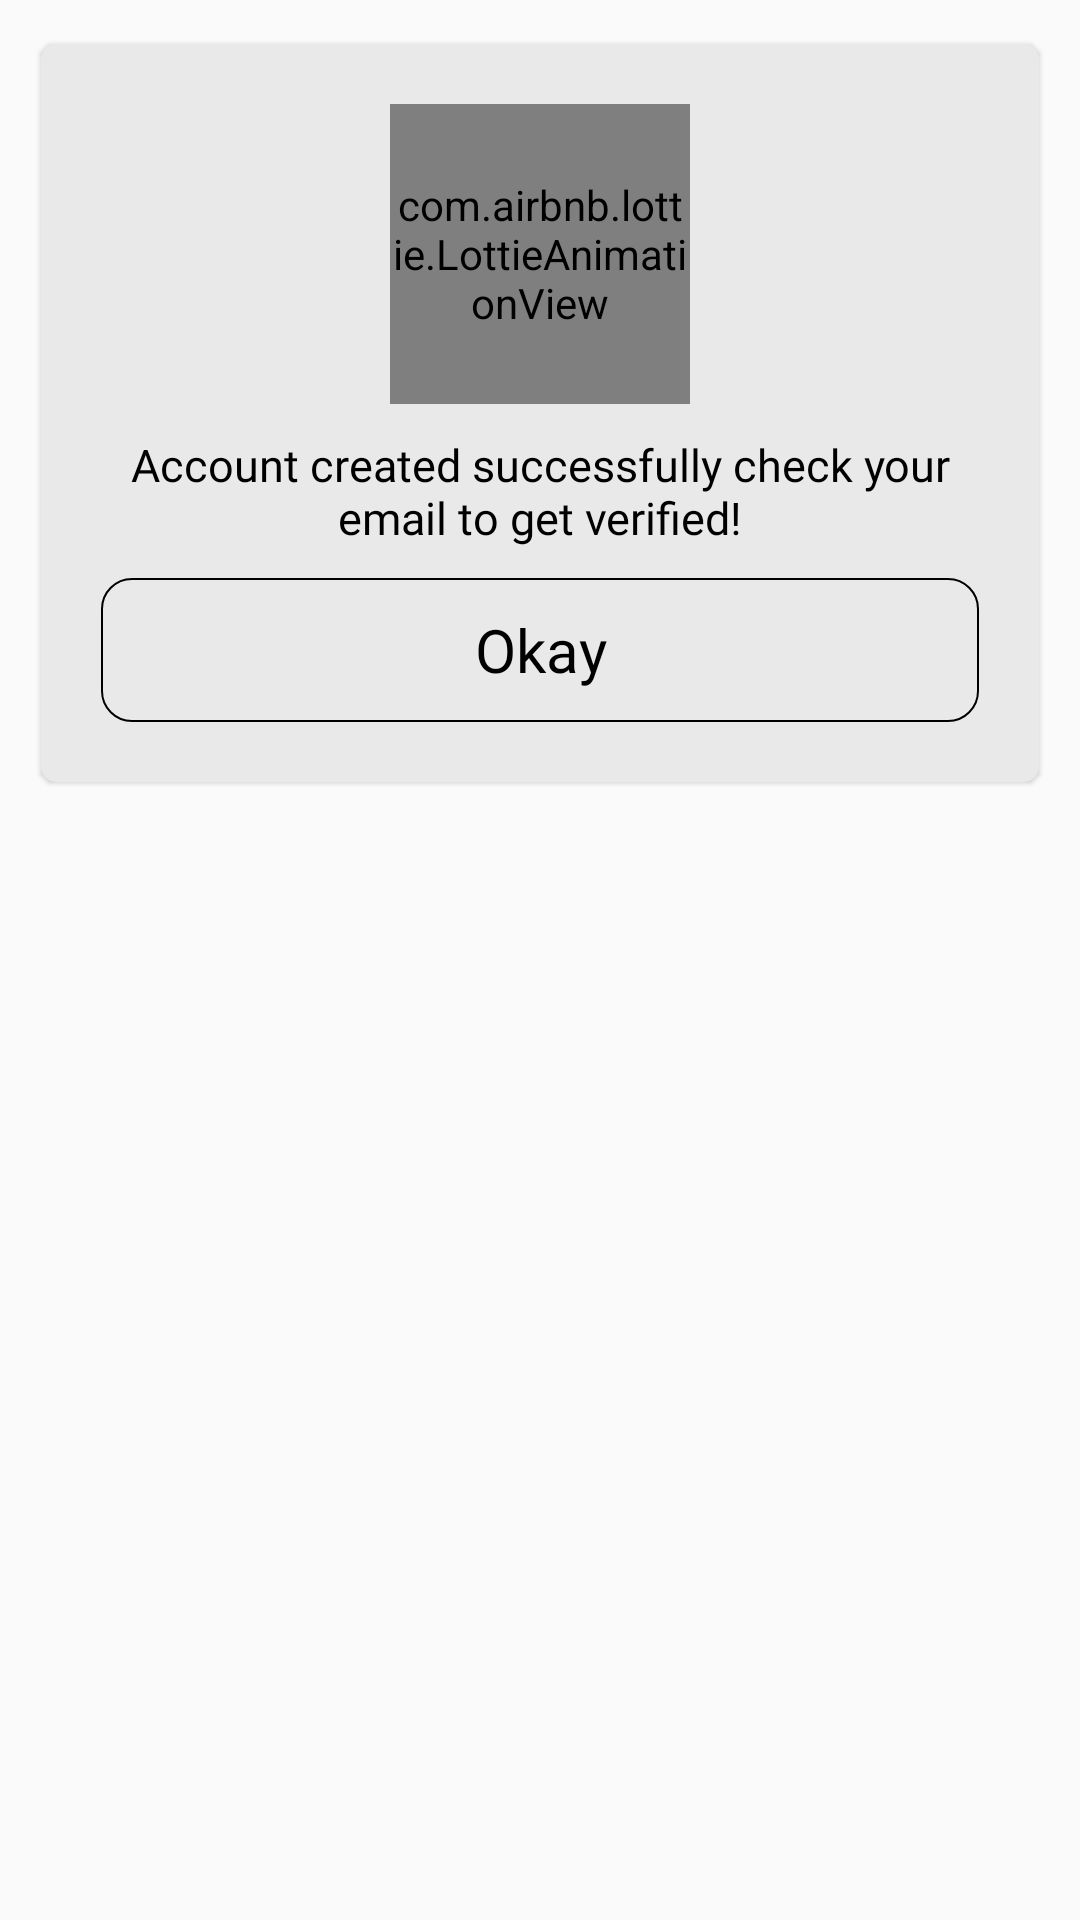

Android layout source for this screen:
<!-- AndroidManifest.xml: application theme Theme.StudyBuddy -->
<!-- res/layout/success_popup_message.xml -->
<?xml version="1.0" encoding="utf-8"?>
<LinearLayout xmlns:android="http://schemas.android.com/apk/res/android"
    android:layout_width="400dp"
    android:layout_height="wrap_content"
    xmlns:app="http://schemas.android.com/apk/res-auto"
    android:orientation="vertical">

    <com.google.android.material.card.MaterialCardView
        android:id="@+id/animation"
        android:layout_width="match_parent"
        android:layout_height="wrap_content"
        android:layout_margin="10sp"
        app:cardBackgroundColor="@color/background_secondary"
        app:cardCornerRadius="5sp"
        app:cardElevation="1dp"
        app:cardPreventCornerOverlap="true"
        app:cardUseCompatPadding="true">

        <LinearLayout
            android:layout_width="match_parent"
            android:layout_height="wrap_content"
            android:layout_gravity="center_vertical"
            android:orientation="vertical"
            android:padding="20dp">

            <com.airbnb.lottie.LottieAnimationView
                android:layout_width="100sp"
                android:layout_height="100sp"
                app:lottie_rawRes="@raw/success"
                app:lottie_autoPlay="true"
                android:layout_gravity="center_horizontal"
                app:lottie_loop="true"/>
            <TextView
                android:id="@+id/message"
                android:layout_width="match_parent"
                android:layout_height="wrap_content"
                android:text="@string/account_creation_text"
                android:fontFamily="@font/ibmplexsansregular"
                android:textColor="@color/textPrimary"
                android:textSize="15sp"
                android:layout_marginTop="10dp"
                android:layout_marginBottom="10dp"
                android:textAlignment="center"
                />
            <Button
                android:id="@+id/submit_sb"
                android:layout_width="match_parent"
                android:layout_height="wrap_content"
                android:text="Okay"
                android:textAllCaps="false"
                android:fontFamily="@font/ibmplexsansregular"
                android:layout_gravity="center_vertical"
                android:background="@drawable/button_outline"
                android:textColor="@color/primary"

                android:textSize="20sp"/>

        </LinearLayout>
    </com.google.android.material.card.MaterialCardView>
</LinearLayout>
<!-- resources referenced by this layout -->
<resources>
  <color name="background_secondary">#E9E9E9</color>
  <color name="primary">#000000</color>
  <color name="textPrimary">#000000</color>
  <!-- drawable button_outline (drawable-v24) -->
  <?xml version="1.0" encoding="utf-8"?>
  <shape xmlns:android="http://schemas.android.com/apk/res/android" android:shape="rectangle">
      <solid android:color="#00FFFFFF" />
      <stroke android:color="@color/primary" android:width="0.75dp"/>
      <corners android:radius="@dimen/dashboard_button_corner_radius"/>
  </shape>
  <string name="account_creation_text">Account created successfully check your email to get verified!</string>
  <style name="Theme.StudyBuddy" parent="Theme.AppCompat.Light.NoActionBar">
          
          <item name="colorPrimary">@color/white</item>
          <item name="colorPrimaryVariant">@color/editTextColorNotOnFocus</item>
          <item name="colorOnPrimary">@color/black</item>
  
          
          <item name="colorSecondary">@color/accent_secondary</item>
          <item name="colorSecondaryVariant">@color/accent_secondary</item>
          <item name="colorOnSecondary">@color/primary</item>
          
          <item name="android:statusBarColor" tools:targetApi="l">?attr/colorOnPrimary</item>
          
          <item name="colorAccent">@color/accent_primary</item>
  
          <item name="actionBarItemBackground">@color/textPrimary</item>
      </style>
  <dimen name="dashboard_button_corner_radius">10dp</dimen>
  <color name="white">#FFFFFFFF</color>
  <color name="editTextColorNotOnFocus">#ffff</color>
  <color name="black">#FF000000</color>
  <color name="accent_secondary">#0983FE</color>
  <color name="accent_primary">#f60</color>
</resources>
